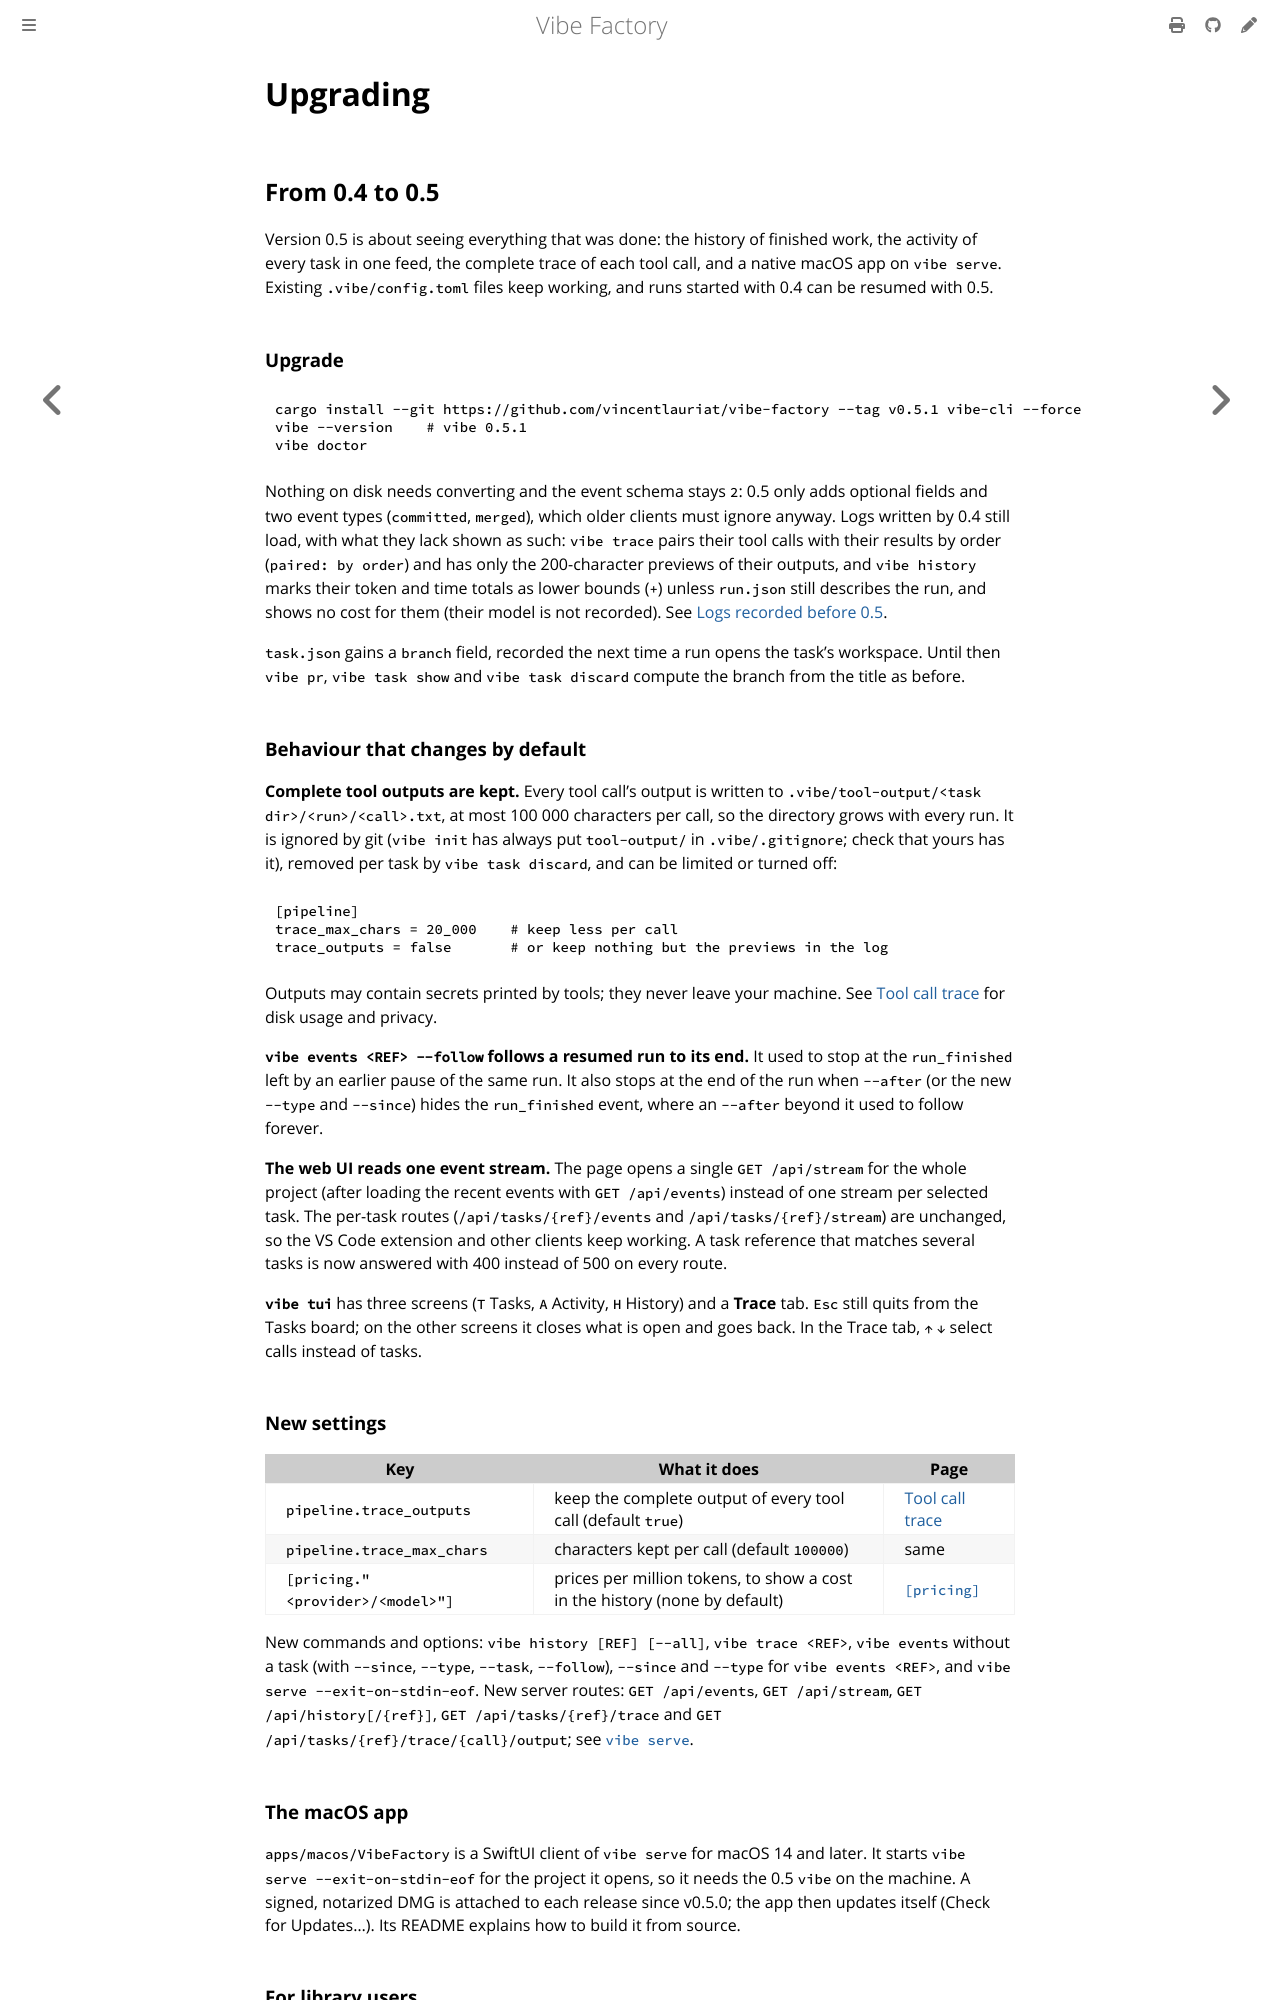

repository: vincentlauriat/vibe-factory · page: user/migration.html · generator: mdbook

# Upgrading

## From 0.4 to 0.5

Version 0.5 is about seeing everything that was done: the history of finished work, the
activity of every task in one feed, the complete trace of each tool call, and a native macOS
app on `vibe serve`. Existing `.vibe/config.toml` files keep working, and runs started with
0.4 can be resumed with 0.5.

### Upgrade

```sh
cargo install --git https://github.com/vincentlauriat/vibe-factory --tag v0.5.1 vibe-cli --force
vibe --version    # vibe 0.5.1
vibe doctor
```

Nothing on disk needs converting and the event schema stays `2`: 0.5 only adds optional
fields and two event types (`committed`, `merged`), which older clients must ignore anyway.
Logs written by 0.4 still load, with what they lack shown as such: `vibe trace` pairs their
tool calls with their results by order (`paired: by order`) and has only the 200-character
previews of their outputs, and `vibe history` marks their token and time totals as lower
bounds (`+`) unless `run.json` still describes the run, and shows no cost for them (their
model is not recorded). See [Logs recorded before 0.5](../reference/events.md#logs-recorded-before-05).

`task.json` gains a `branch` field, recorded the next time a run opens the task's workspace.
Until then `vibe pr`, `vibe task show` and `vibe task discard` compute the branch from the
title as before.

### Behaviour that changes by default

**Complete tool outputs are kept.** Every tool call's output is written to
`.vibe/tool-output/<task dir>/<run>/<call>.txt`, at most 100 000 characters per call, so the
directory grows with every run. It is ignored by git (`vibe init` has always put
`tool-output/` in `.vibe/.gitignore`; check that yours has it), removed per task by
`vibe task discard`, and can be limited or turned off:

```toml
[pipeline]
trace_max_chars = 20_000    # keep less per call
trace_outputs = false       # or keep nothing but the previews in the log
```

Outputs may contain secrets printed by tools; they never leave your machine. See
[Tool call trace](trace.md#disk-usage) for disk usage and privacy.

**`vibe events <REF> --follow` follows a resumed run to its end.** It used to stop at the
`run_finished` left by an earlier pause of the same run. It also stops at the end of the run
when `--after` (or the new `--type` and `--since`) hides the `run_finished` event, where an
`--after` beyond it used to follow forever.

**The web UI reads one event stream.** The page opens a single `GET /api/stream` for the
whole project (after loading the recent events with `GET /api/events`) instead of one
stream per selected task. The per-task routes (`/api/tasks/{ref}/events` and
`/api/tasks/{ref}/stream`) are unchanged, so the VS Code extension and other clients keep
working. A task reference that matches several tasks is now answered with 400 instead of
500 on every route.

**`vibe tui`** has three screens (`T` Tasks, `A` Activity, `H` History) and a **Trace** tab.
`Esc` still quits from the Tasks board; on the other screens it closes what is open and
goes back. In the Trace tab, `↑` `↓` select calls instead of tasks.

### New settings

| Key | What it does | Page |
|-----|--------------|------|
| `pipeline.trace_outputs` | keep the complete output of every tool call (default `true`) | [Tool call trace](trace.md) |
| `pipeline.trace_max_chars` | characters kept per call (default `100000`) | same |
| `[pricing."<provider>/<model>"]` | prices per million tokens, to show a cost in the history (none by default) | [`[pricing]`](configuration.md#pricing) |

New commands and options: `vibe history [REF] [--all]`, `vibe trace <REF>`, `vibe events`
without a task (with `--since`, `--type`, `--task`, `--follow`), `--since` and `--type` for
`vibe events <REF>`, and `vibe serve --exit-on-stdin-eof`. New server routes:
`GET /api/events`, `GET /api/stream`, `GET /api/history[/{ref}]`,
`GET /api/tasks/{ref}/trace` and `GET /api/tasks/{ref}/trace/{call}/output`; see
[`vibe serve`](cli.md#vibe-serve).

### The macOS app

`apps/macos/VibeFactory` is a SwiftUI client of `vibe serve` for macOS 14 and later. It
starts `vibe serve --exit-on-stdin-eof` for the project it opens, so it needs the 0.5
`vibe` on the machine. A signed, notarized DMG is attached to each release since v0.5.0; the app
then updates itself (Check for Updates…). Its README explains how to build it from source.
